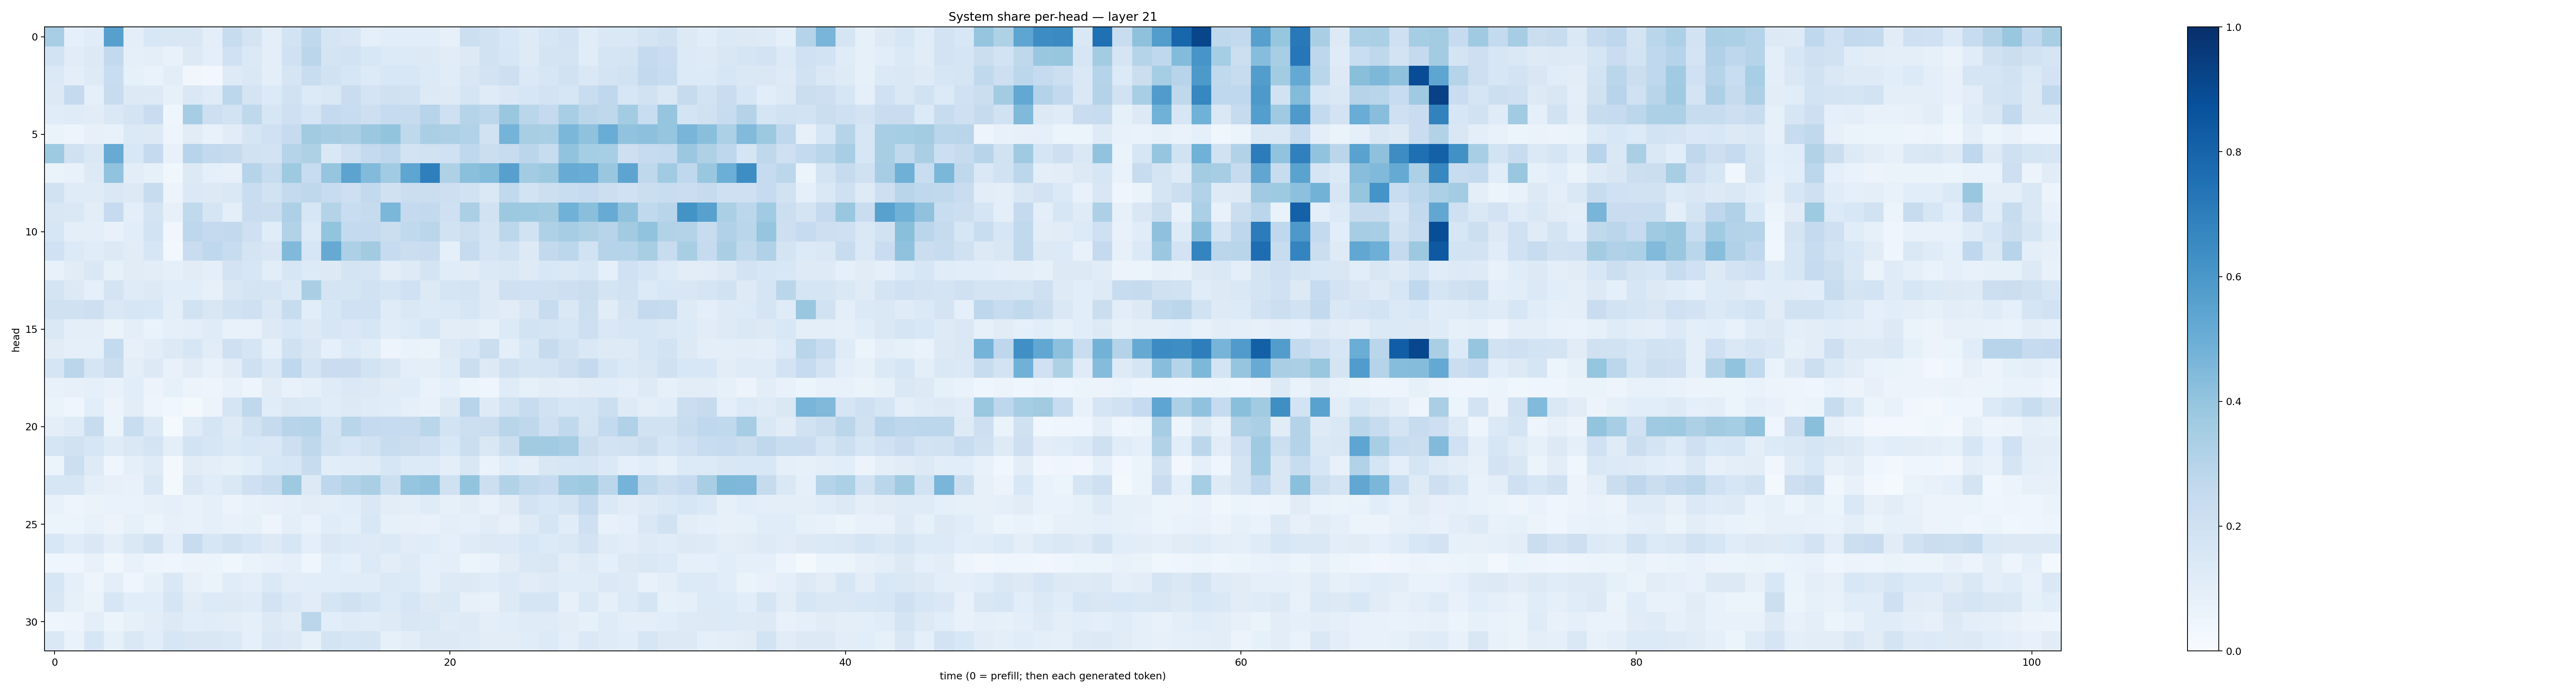

Data behind this chart, as committed beside it:
0.34724572, 0.0891785, 0.11659804, 0.5590398, 0.10021224, 0.15542395, 0.15145373, 0.15152225, 0.09877249, 0.23483656, 0.1786257, 0.09500107, 0.18386453, 0.26357353, 0.16850157, 0.14910609, 0.093460634, 0.10809418, 0.10891233, 0.10774466, 0.079564795, 0.21674724, 0.1915687, 0.15374626
0.1869, 0.1113, 0.1327, 0.2597, 0.08918, 0.0992, 0.07747, 0.1264, 0.09556, 0.2016, 0.1384, 0.09394, 0.2012, 0.285, 0.1781, 0.1848, 0.1534, 0.1344, 0.1343, 0.1316, 0.112, 0.1265, 0.1877, 0.1569
0.1373, 0.09542, 0.1223, 0.2308, 0.08411, 0.06676, 0.1029, 0.03267, 0.02439, 0.1232, 0.1463, 0.1016, 0.1663, 0.2336, 0.1938, 0.1602, 0.1346, 0.1548, 0.154, 0.1344, 0.1147, 0.1512, 0.1805, 0.2143
0.1272, 0.2534, 0.09237, 0.2382, 0.1269, 0.1296, 0.08295, 0.1473, 0.1182, 0.2786, 0.1751, 0.1357, 0.1947, 0.1346, 0.1466, 0.2273, 0.1772, 0.1975, 0.1876, 0.1289, 0.125, 0.1712, 0.1206, 0.1412
0.1137, 0.1187, 0.1099, 0.1477, 0.1781, 0.2269, 0.0401, 0.3489, 0.2139, 0.1853, 0.2731, 0.1604, 0.2057, 0.1689, 0.252, 0.2391, 0.212, 0.2499, 0.2438, 0.296, 0.2071, 0.2982, 0.28, 0.3832
0.06573, 0.04956, 0.07985, 0.07629, 0.1381, 0.1323, 0.04965, 0.1118, 0.07158, 0.1108, 0.166, 0.2024, 0.247, 0.3629, 0.3489, 0.3365, 0.3812, 0.3987, 0.273, 0.3371, 0.3255, 0.3133, 0.1891, 0.4756
0.3745, 0.1981, 0.1414, 0.5113, 0.1543, 0.2503, 0.07214, 0.2958, 0.2585, 0.2447, 0.1921, 0.1804, 0.3014, 0.3238, 0.146, 0.2099, 0.2571, 0.2752, 0.1834, 0.1905, 0.2019, 0.267, 0.2217, 0.2394
0.06374, 0.07651, 0.1274, 0.4033, 0.1028, 0.08456, 0.03836, 0.126, 0.08683, 0.08031, 0.304, 0.2344, 0.3718, 0.238, 0.3975, 0.5435, 0.4448, 0.3664, 0.5369, 0.6927, 0.3239, 0.4215, 0.4404, 0.5615
0.1948, 0.1183, 0.1195, 0.1425, 0.1291, 0.2419, 0.05474, 0.1375, 0.1303, 0.1439, 0.2336, 0.1937, 0.2573, 0.2721, 0.2396, 0.2122, 0.2584, 0.198, 0.2205, 0.2213, 0.2142, 0.1878, 0.1466, 0.2625
0.1491, 0.1483, 0.102, 0.2479, 0.09945, 0.1783, 0.07844, 0.2646, 0.1709, 0.1004, 0.2272, 0.223, 0.3245, 0.162, 0.3049, 0.2321, 0.2423, 0.4608, 0.2535, 0.2611, 0.205, 0.3323, 0.1915, 0.3769
0.1636, 0.09741, 0.09475, 0.07633, 0.1079, 0.1863, 0.03206, 0.277, 0.2522, 0.2587, 0.2056, 0.1138, 0.3156, 0.133, 0.402, 0.2549, 0.253, 0.2194, 0.2627, 0.2819, 0.1953, 0.2171, 0.1749, 0.2783
0.2011, 0.136, 0.1148, 0.1319, 0.1115, 0.1599, 0.03011, 0.229, 0.2666, 0.2377, 0.1729, 0.1508, 0.4463, 0.1587, 0.5131, 0.3271, 0.3596, 0.2481, 0.2233, 0.2284, 0.08742, 0.2452, 0.1649, 0.1926
0.07387, 0.1122, 0.1481, 0.08204, 0.11, 0.1048, 0.09316, 0.1118, 0.0986, 0.18, 0.1586, 0.1038, 0.1567, 0.136, 0.1318, 0.1775, 0.1702, 0.1017, 0.1227, 0.179, 0.1145, 0.113, 0.1393, 0.1442
0.1755, 0.125, 0.08811, 0.1765, 0.1183, 0.1255, 0.1087, 0.1094, 0.08072, 0.1521, 0.1797, 0.1664, 0.1386, 0.336, 0.179, 0.1704, 0.1887, 0.1653, 0.2022, 0.1309, 0.1679, 0.176, 0.1225, 0.2067
0.1989, 0.1983, 0.213, 0.1468, 0.162, 0.1555, 0.09543, 0.1892, 0.149, 0.1916, 0.2104, 0.1477, 0.2415, 0.1056, 0.1583, 0.2026, 0.2009, 0.1172, 0.1472, 0.1334, 0.1382, 0.1604, 0.1234, 0.1133
0.1416, 0.09717, 0.09722, 0.06427, 0.09945, 0.06817, 0.08958, 0.09633, 0.1191, 0.07076, 0.07419, 0.1316, 0.1548, 0.1306, 0.1584, 0.1446, 0.1579, 0.1158, 0.1338, 0.1603, 0.105, 0.1098, 0.08504, 0.1365
0.1114, 0.09102, 0.08705, 0.2554, 0.08178, 0.1033, 0.1266, 0.1624, 0.1115, 0.205, 0.1657, 0.08632, 0.1954, 0.1506, 0.09113, 0.1342, 0.1137, 0.04725, 0.06705, 0.06288, 0.1278, 0.1535, 0.2262, 0.09827
0.1672, 0.2821, 0.1681, 0.2196, 0.09422, 0.1256, 0.07687, 0.1107, 0.0756, 0.1111, 0.2032, 0.1447, 0.2663, 0.1722, 0.2291, 0.2275, 0.1838, 0.1508, 0.1011, 0.09528, 0.1188, 0.2202, 0.132, 0.1982
0.07616, 0.08053, 0.09047, 0.07387, 0.107, 0.05469, 0.08478, 0.0552, 0.05016, 0.0727, 0.0502, 0.1105, 0.07082, 0.08821, 0.1191, 0.138, 0.1301, 0.1109, 0.1156, 0.06954, 0.09006, 0.05314, 0.0465, 0.1192
0.065, 0.04133, 0.1074, 0.05745, 0.1044, 0.0483, 0.03874, 0.02027, 0.05526, 0.1642, 0.2719, 0.1147, 0.1463, 0.1367, 0.1138, 0.132, 0.1197, 0.1155, 0.09272, 0.07204, 0.1292, 0.2949, 0.1233, 0.1886
0.0975, 0.1187, 0.2354, 0.05926, 0.2319, 0.1388, 0.01453, 0.118, 0.1717, 0.1215, 0.1891, 0.2453, 0.2935, 0.3034, 0.1836, 0.2913, 0.2507, 0.2493, 0.2435, 0.2872, 0.1871, 0.2149, 0.2226, 0.2914
0.168, 0.1908, 0.1635, 0.1177, 0.141, 0.1772, 0.0957, 0.1839, 0.1606, 0.1401, 0.1532, 0.1458, 0.2128, 0.2722, 0.1922, 0.1619, 0.1887, 0.2403, 0.2243, 0.2063, 0.155, 0.2247, 0.1499, 0.2203
0.06228, 0.2185, 0.1215, 0.04314, 0.09287, 0.1177, 0.0183, 0.1116, 0.09994, 0.08336, 0.1068, 0.1538, 0.1633, 0.2378, 0.1072, 0.1164, 0.1183, 0.1609, 0.1354, 0.1344, 0.09958, 0.1516, 0.06846, 0.1161
0.1593, 0.1639, 0.09844, 0.08197, 0.07726, 0.1435, 0.01681, 0.1437, 0.1154, 0.1462, 0.2101, 0.239, 0.3716, 0.1259, 0.2755, 0.3111, 0.3389, 0.215, 0.3984, 0.4063, 0.197, 0.3985, 0.2155, 0.3087
0.07214, 0.04757, 0.06339, 0.06754, 0.0693, 0.07825, 0.08776, 0.07475, 0.08658, 0.05728, 0.07161, 0.08083, 0.09023, 0.1052, 0.1014, 0.1066, 0.1456, 0.1026, 0.1011, 0.1174, 0.08593, 0.1034, 0.07552, 0.1098
0.06106, 0.06132, 0.07733, 0.05813, 0.08429, 0.05897, 0.08173, 0.07476, 0.08621, 0.07077, 0.08523, 0.04887, 0.09573, 0.06715, 0.1145, 0.09772, 0.1524, 0.08243, 0.08116, 0.07076, 0.09921, 0.09297, 0.1103, 0.07829
0.1525, 0.1169, 0.1441, 0.09804, 0.1434, 0.1932, 0.09474, 0.2373, 0.1624, 0.1898, 0.162, 0.132, 0.1569, 0.1009, 0.1482, 0.1331, 0.1231, 0.1373, 0.1107, 0.1169, 0.09359, 0.1172, 0.1283, 0.1362
0.04348, 0.04125, 0.07102, 0.03519, 0.07214, 0.04977, 0.04221, 0.05749, 0.05878, 0.03626, 0.06299, 0.07476, 0.08782, 0.0451, 0.1063, 0.08831, 0.1332, 0.1029, 0.1213, 0.09041, 0.1015, 0.05921, 0.0676, 0.1109
0.1617, 0.08646, 0.04824, 0.09612, 0.04257, 0.08481, 0.1454, 0.08154, 0.06347, 0.1135, 0.09617, 0.1378, 0.1022, 0.1064, 0.1056, 0.1139, 0.1157, 0.1382, 0.1333, 0.08764, 0.1223, 0.1274, 0.1147, 0.1331
0.1493, 0.08254, 0.06331, 0.1595, 0.1069, 0.1067, 0.1647, 0.1099, 0.1338, 0.1274, 0.1185, 0.1814, 0.1379, 0.1111, 0.1668, 0.1981, 0.1675, 0.1348, 0.1607, 0.1298, 0.1393, 0.07986, 0.07112, 0.1261
0.04411, 0.04894, 0.09573, 0.05107, 0.08435, 0.1053, 0.1274, 0.1088, 0.1142, 0.1051, 0.09072, 0.1257, 0.1117, 0.2828, 0.1067, 0.121, 0.1137, 0.1222, 0.1499, 0.1467, 0.1178, 0.1238, 0.09843, 0.1078
0.1453, 0.06909, 0.1632, 0.08527, 0.1408, 0.1063, 0.1611, 0.1513, 0.1523, 0.1389, 0.08813, 0.1413, 0.1274, 0.08243, 0.1725, 0.1616, 0.1674, 0.08256, 0.1036, 0.1311, 0.1273, 0.1174, 0.1052, 0.1023
